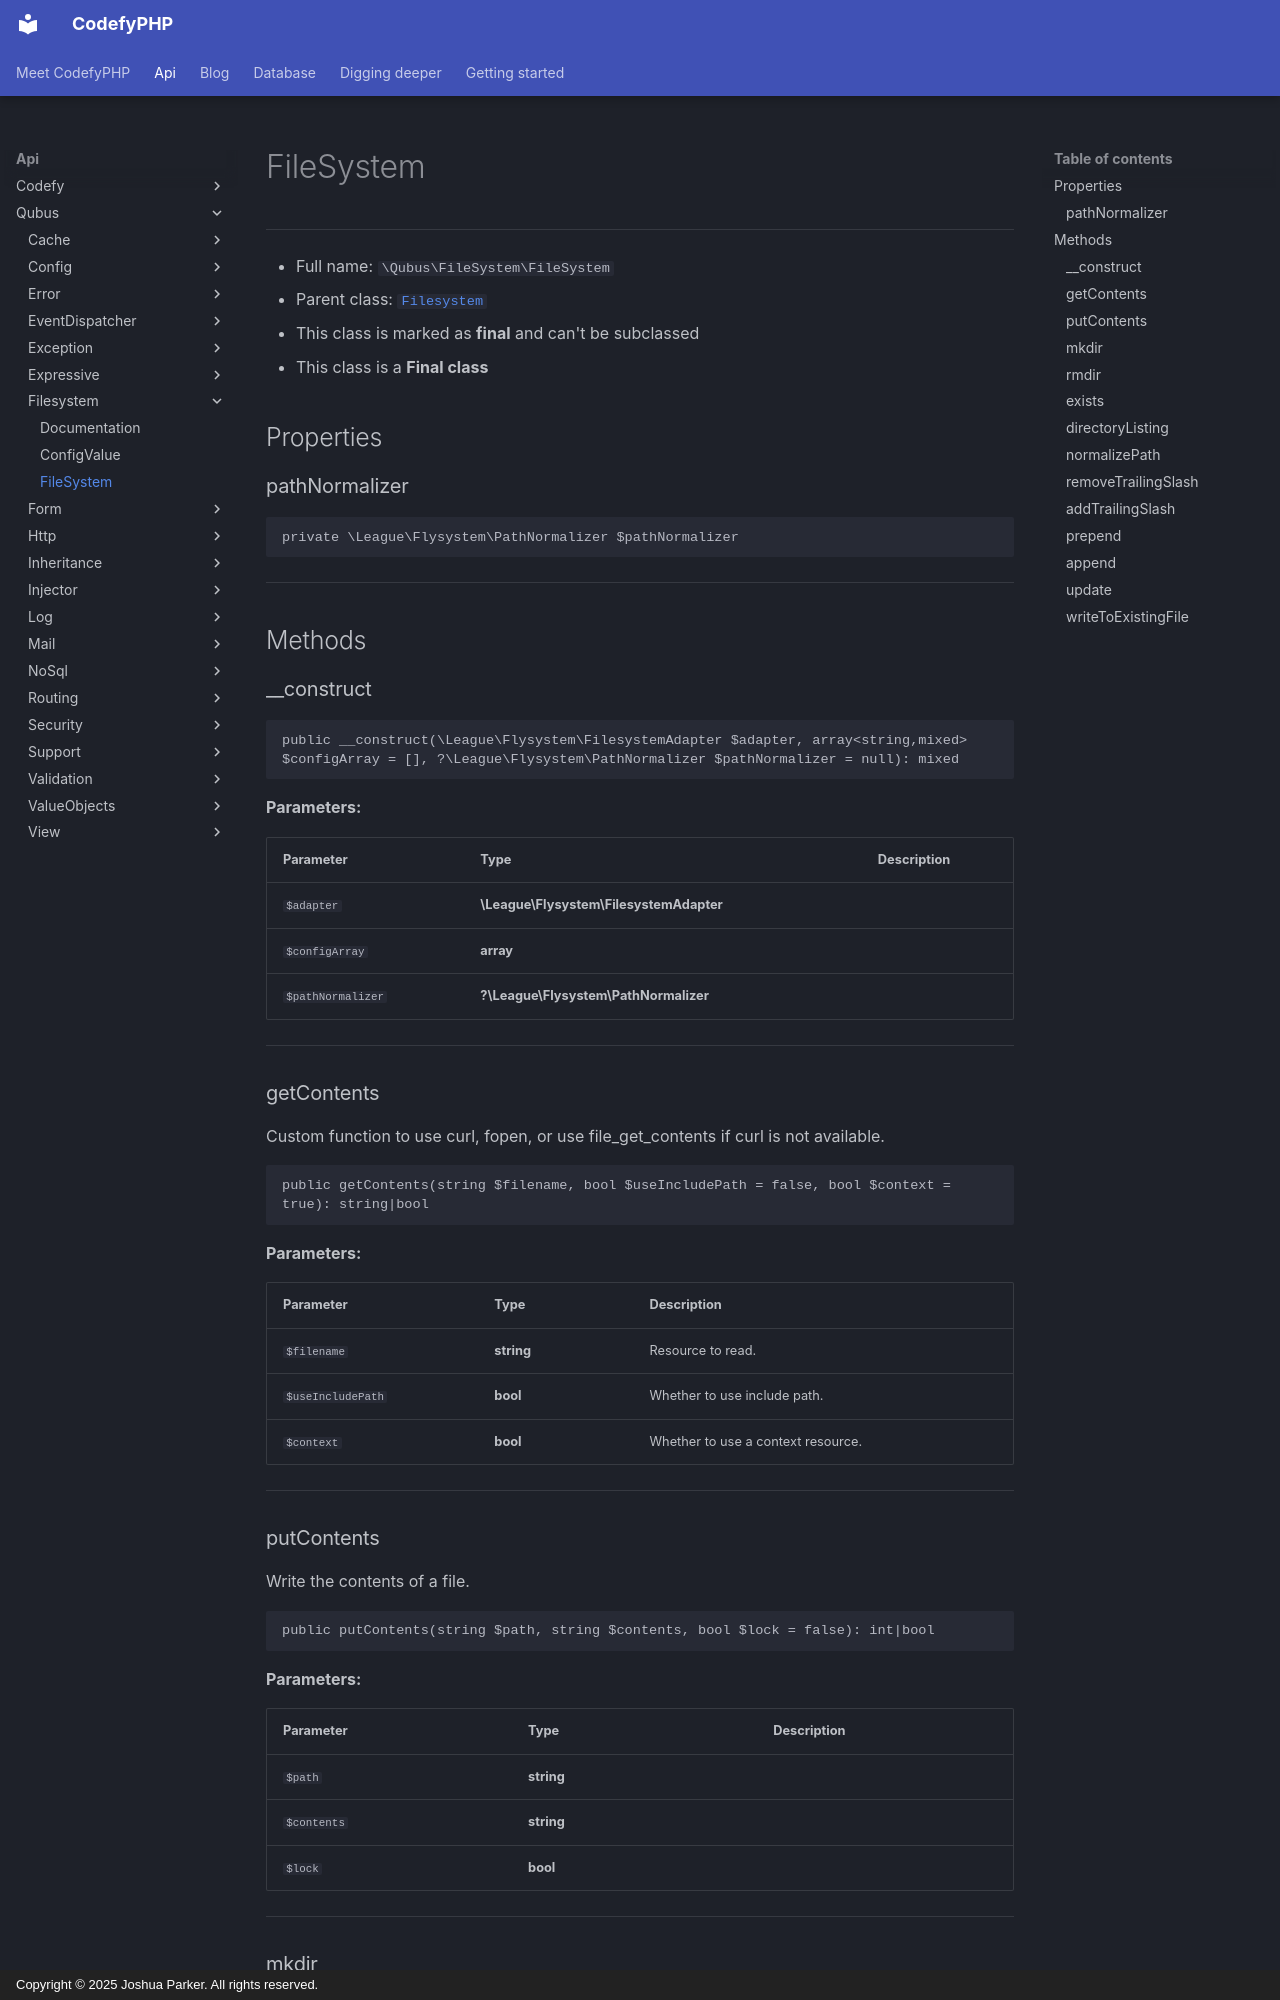

repository: codefyphp/docs · page: api/Qubus/Filesystem/FileSystem/index.html · generator: mkdocs · copyright: Copyright © 2025 Joshua Parker. All rights reserved.

# FileSystem

***

* Full name: `\Qubus\FileSystem\FileSystem`
* Parent class: [`Filesystem`](../../League/Flysystem/Filesystem.md)
* This class is marked as **final** and can't be subclassed
* This class is a **Final class**

## Properties

### pathNormalizer

```php
private \League\Flysystem\PathNormalizer $pathNormalizer
```

***

## Methods

### __construct

```php
public __construct(\League\Flysystem\FilesystemAdapter $adapter, array<string,mixed> $configArray = [], ?\League\Flysystem\PathNormalizer $pathNormalizer = null): mixed
```

**Parameters:**

| Parameter         | Type                                    | Description |
|-------------------|-----------------------------------------|-------------|
| `$adapter`        | **\League\Flysystem\FilesystemAdapter** |             |
| `$configArray`    | **array<string,mixed>**                 |             |
| `$pathNormalizer` | **?\League\Flysystem\PathNormalizer**   |             |

***

### getContents

Custom function to use curl, fopen, or use file_get_contents
if curl is not available.

```php
public getContents(string $filename, bool $useIncludePath = false, bool $context = true): string|bool
```

**Parameters:**

| Parameter         | Type       | Description                        |
|-------------------|------------|------------------------------------|
| `$filename`       | **string** | Resource to read.                  |
| `$useIncludePath` | **bool**   | Whether to use include path.       |
| `$context`        | **bool**   | Whether to use a context resource. |

***

### putContents

Write the contents of a file.

```php
public putContents(string $path, string $contents, bool $lock = false): int|bool
```

**Parameters:**

| Parameter   | Type       | Description |
|-------------|------------|-------------|
| `$path`     | **string** |             |
| `$contents` | **string** |             |
| `$lock`     | **bool**   |             |

***
